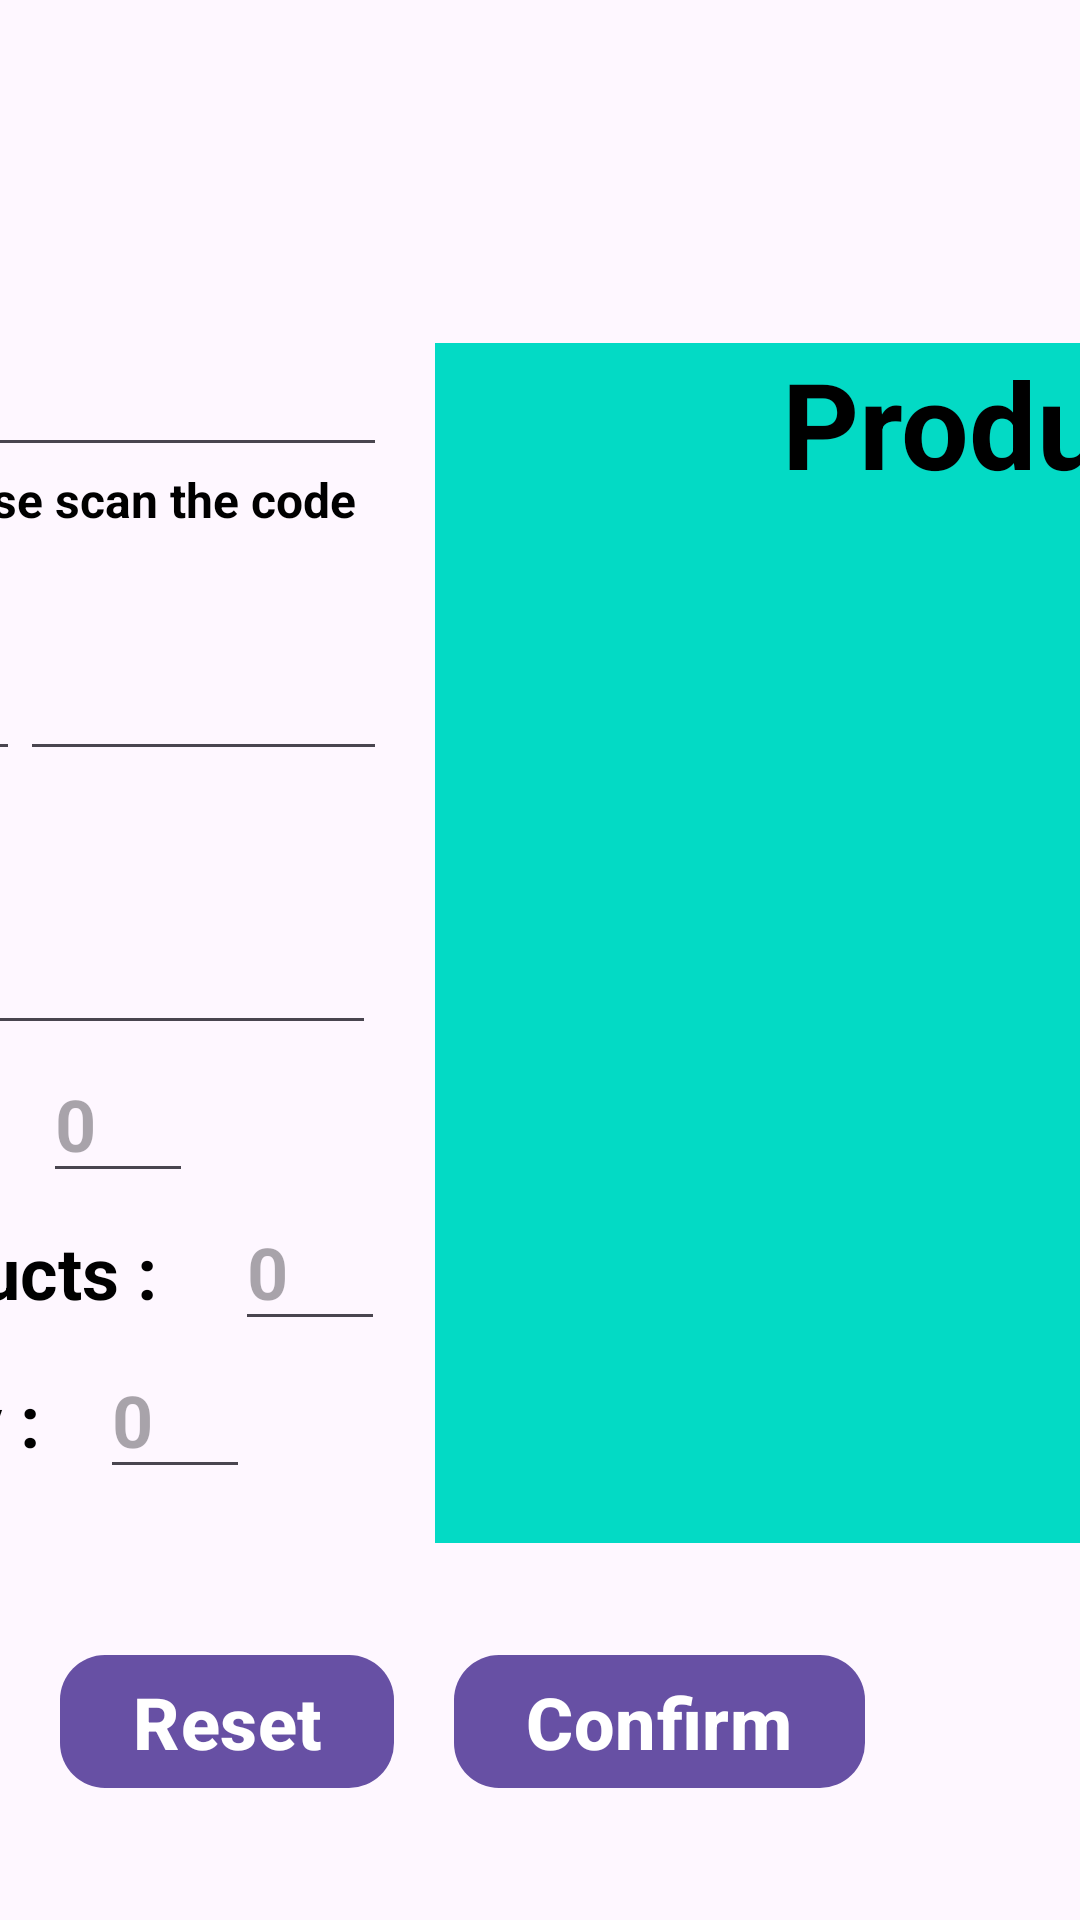

Here is an Android app screen rendered from its layout file. Give the layout XML and the strings, colors and styles it references.
<!-- AndroidManifest.xml: application theme Theme.Qr_code_project -->
<!-- res/layout/activity_inbound.xml -->
<?xml version="1.0" encoding="utf-8"?>
<androidx.constraintlayout.widget.ConstraintLayout xmlns:android="http://schemas.android.com/apk/res/android"
    xmlns:app="http://schemas.android.com/apk/res-auto"
    xmlns:tools="http://schemas.android.com/tools"
    android:layout_width="match_parent"
    android:layout_height="match_parent"
    android:orientation="horizontal"
    tools:context=".activity.inbound.InboundActivity">


    <TextView
        android:id="@+id/textView1"
        android:layout_width="wrap_content"
        android:layout_height="wrap_content"
        android:layout_marginStart="200dp"
        android:layout_marginTop="20dp"
        android:layout_marginEnd="200dp"
        android:layout_marginBottom="40dp"
        android:text="In Bound"
        android:textAlignment="center"
        android:textColor="@color/black"
        android:textSize="48sp"
        android:textStyle="bold"
        app:layout_constraintTop_toTopOf="parent"
        app:layout_constraintStart_toStartOf="parent"
        app:layout_constraintEnd_toEndOf="parent"/>


    <LinearLayout
        android:id="@+id/linear2"
        android:layout_width="wrap_content"
        android:layout_height="wrap_content"
        android:layout_marginStart="10dp"
        android:layout_marginEnd="10dp"
        android:layout_marginTop="30dp"
        android:orientation="vertical"
        app:layout_constraintEnd_toStartOf="@id/linear3"
        app:layout_constraintStart_toStartOf="parent"
        app:layout_constraintTop_toBottomOf="@id/textView1">

        <LinearLayout
            android:layout_width="wrap_content"
            android:layout_height="wrap_content"
            android:layout_marginBottom="30dp"
            android:orientation="horizontal">

            <TextView
                android:id="@+id/textView2"
                android:layout_width="180dp"
                android:layout_height="wrap_content"
                android:layout_marginEnd="20dp"
                android:text="Receipt Barcode"
                android:textColor="@color/black"
                android:textSize="24sp"
                android:textStyle="bold" />

            <LinearLayout
                android:layout_width="wrap_content"
                android:layout_height="wrap_content"
                android:orientation="vertical">

                <EditText
                    android:id="@+id/codeEt"
                    android:layout_width="200dp"
                    android:layout_height="wrap_content"
                    android:focusable="false"
                    android:focusableInTouchMode="false"
                    android:inputType="text"/>

                <TextView
                    android:id="@+id/textView3"
                    android:layout_width="match_parent"
                    android:layout_height="30dp"
                    android:text="Please scan the code"
                    android:textColor="@color/black"
                    android:textSize="16sp"
                    android:textStyle="bold" />
            </LinearLayout>

        </LinearLayout>


        <LinearLayout
            android:layout_width="wrap_content"
            android:layout_height="wrap_content"
            android:layout_marginBottom="50dp"
            android:orientation="horizontal">

                <EditText
                    android:id="@+id/itemsEt"
                    android:layout_width="match_parent"
                    android:layout_height="wrap_content"
                    android:focusable="false"
                    android:focusableInTouchMode="false"
                    android:hint="0"
                    android:inputType="number" />


            <TextView
                android:id="@+id/textView4"
                android:layout_width="180dp"
                android:layout_height="wrap_content"
                android:layout_marginEnd="20dp"
                android:text="Receipt Name"
                android:textColor="@color/black"
                android:textSize="24sp"
                android:textStyle="bold" />


                <EditText
                    android:id="@+id/totalEt"
                    android:layout_width="match_parent"
                    android:layout_height="wrap_content"
                    android:focusable="false"
                    android:focusableInTouchMode="false"
                    android:hint="0"
                    android:inputType="number" />


            <EditText
                android:id="@+id/titleEt"
                android:layout_width="200dp"
                android:layout_height="wrap_content"
                android:focusable="false"
                android:focusableInTouchMode="false"
                android:inputType="text"/>


        </LinearLayout>

                <EditText
                    android:id="@+id/totalRealQuantityEt"
                    android:layout_width="match_parent"
                    android:layout_height="wrap_content"
                    android:focusable="false"
                    android:focusableInTouchMode="false"
                    android:hint="0" />


        <LinearLayout
            android:layout_width="wrap_content"
            android:layout_height="wrap_content"
            android:orientation="horizontal">

            <TextView
                android:id="@+id/textView7"
                android:layout_width="wrap_content"
                android:layout_height="wrap_content"
                android:layout_marginEnd="20dp"
                android:text="Number of products :"
                android:textColor="@color/black"
                android:textSize="24sp"
                android:textStyle="bold" />
            />

            <EditText
                android:id="@+id/itemsEt"
                android:layout_width="50dp"
                android:layout_height="wrap_content"
                android:layout_marginEnd="20dp"
                android:hint="0"
                android:textColor="@color/black"
                android:textSize="24sp"
                android:textStyle="bold" />
            />

        </LinearLayout>

        <LinearLayout
            android:layout_width="wrap_content"
            android:layout_height="wrap_content"
            android:orientation="horizontal">

            <TextView
                android:id="@+id/textView6"
                android:layout_width="wrap_content"
                android:layout_height="wrap_content"
                android:layout_marginEnd="20dp"
                android:text="Total number of Products : "
                android:textColor="@color/black"
                android:textSize="24sp"
                android:textStyle="bold" />

            <EditText
                android:id="@+id/totalEt"
                android:layout_width="50dp"
                android:layout_height="wrap_content"
                android:layout_marginEnd="20dp"
                android:hint="0"
                android:textColor="@color/black"
                android:textSize="24sp"
                android:textStyle="bold" />


        </LinearLayout>

        <LinearLayout
            android:layout_width="wrap_content"
            android:layout_height="wrap_content"
            android:orientation="horizontal">

            <TextView
                android:id="@+id/textView8"
                android:layout_width="wrap_content"
                android:layout_height="wrap_content"
                android:layout_marginEnd="20dp"
                android:text="Real Product Quantity :"
                android:textColor="@color/black"
                android:textSize="24sp"
                android:textStyle="bold" />

            <EditText
                android:id="@+id/totalRealQuantityEt"
                android:layout_width="50dp"
                android:layout_height="wrap_content"
                android:layout_marginEnd="20dp"
                android:hint="0"
                android:textColor="@color/black"
                android:textSize="24sp"
                android:textStyle="bold" />


        </LinearLayout>

    </LinearLayout>

    <LinearLayout
        android:id="@+id/linear3"
        android:layout_width="450dp"
        android:layout_height="400dp"
        android:orientation="vertical"
        android:layout_gravity="center"
        android:background="@color/teal_200"
        android:layout_marginStart="10dp"
        android:layout_marginEnd="10dp"
        android:layout_marginTop="30dp"
        app:layout_constraintTop_toBottomOf="@id/textView1"
        app:layout_constraintStart_toEndOf="@id/linear2"
        app:layout_constraintEnd_toEndOf="parent">

        <TextView
            android:id="@+id/textView5"
            android:layout_width="match_parent"
            android:layout_height="wrap_content"
            android:text="Product List"
            android:textSize="40sp"
            android:textColor="@color/black"
            android:textStyle="bold"
            android:textAlignment="center"/>
        <androidx.recyclerview.widget.RecyclerView
            android:id="@+id/productsRv"
            android:layout_width="match_parent"
            android:layout_height="match_parent"
            app:layoutManager="androidx.recyclerview.widget.LinearLayoutManager"
            tools:listitem="@layout/row_post" />

    </LinearLayout>

    <com.google.android.material.button.MaterialButton
        android:id="@+id/submitBtn"
        android:layout_width="wrap_content"
        android:layout_height="wrap_content"
        android:layout_marginStart="20dp"
        android:layout_marginBottom="40dp"
        android:layout_marginEnd="20dp"
        android:text="Confirm"
        android:textSize="24sp"
        android:textStyle="bold"
        app:cornerRadius="15dp"
        app:layout_constraintBottom_toBottomOf="parent"
        app:layout_constraintStart_toEndOf="@id/resetBtn"
        app:layout_constraintVertical_bias="0.031" />

    <com.google.android.material.button.MaterialButton
        android:id="@+id/resetBtn"
        android:layout_width="wrap_content"
        android:layout_height="wrap_content"
        android:layout_marginBottom="40dp"
        android:layout_marginStart="20dp"
        android:layout_marginEnd="20dp"
        android:text="Reset"
        android:textSize="24sp"
        android:textStyle="bold"
        app:cornerRadius="15dp"
        app:layout_constraintBottom_toBottomOf="parent"
        app:layout_constraintEnd_toStartOf="@id/submitBtn"
        app:layout_constraintStart_toStartOf="parent"
         />
</androidx.constraintlayout.widget.ConstraintLayout>
<!-- res/layout/row_post.xml (included above) -->
<?xml version="1.0" encoding="utf-8"?>
<androidx.constraintlayout.widget.ConstraintLayout
    xmlns:android="http://schemas.android.com/apk/res/android"
    xmlns:app="http://schemas.android.com/apk/res-auto"
    android:layout_width="match_parent"
    android:layout_height="wrap_content"
    android:layout_marginBottom="8dp"
    android:background="@drawable/background_edittext"
    android:padding="8dp">

    <androidx.cardview.widget.CardView
        android:id="@+id/imageLayout"
        android:layout_width="90dp"
        android:layout_height="100dp"
        android:layout_marginEnd="8dp"
        app:cardCornerRadius="20dp"
        app:layout_constraintStart_toStartOf="parent"
        app:layout_constraintTop_toTopOf="parent">

        <ImageView
            android:id="@+id/image"
            android:layout_width="match_parent"
            android:layout_margin="10dp"
            android:layout_height="match_parent"
            android:scaleType="centerCrop"
            android:src="@drawable/ic_image" />

    </androidx.cardview.widget.CardView>











    <LinearLayout
        android:id="@+id/linear1"
        android:layout_width="wrap_content"
        android:layout_height="wrap_content"
        android:orientation="horizontal"
        app:layout_constraintStart_toEndOf="@id/imageLayout"
        app:layout_constraintTop_toTopOf="@id/imageLayout">

        <TextView
            android:layout_width="wrap_content"
            android:layout_height="wrap_content"
            android:text="@string/code"
            android:textColor="@color/black"
            android:textSize="20sp"/>
        <TextView
            android:id="@+id/title"
            android:layout_width="wrap_content"
            android:layout_height="wrap_content"
            android:textColor="@color/black"
            android:textSize="20sp"
            android:maxLines="2"
            android:ellipsize="end" />


    </LinearLayout>
























    <LinearLayout
        android:id="@+id/linear3"
        android:layout_width="wrap_content"
        android:layout_height="wrap_content"
        android:orientation="horizontal"
        app:layout_constraintStart_toStartOf="@id/linear1"
        app:layout_constraintTop_toBottomOf="@id/linear1">

        <TextView
            android:layout_width="wrap_content"
            android:layout_height="wrap_content"
            android:text="@string/location"
            android:textColor="@color/black"
            android:textSize="14sp"/>

        <TextView
            android:id="@+id/location"
            android:layout_width="wrap_content"
            android:layout_height="wrap_content"
            android:textColor="@color/black"
            android:textSize="14sp" />

    </LinearLayout>

    <LinearLayout
        android:id="@+id/linear4"
        android:layout_width="wrap_content"
        android:layout_height="wrap_content"
        android:orientation="horizontal"
        app:layout_constraintStart_toStartOf="@id/linear1"
        app:layout_constraintTop_toBottomOf="@id/linear3">

        <TextView
            android:layout_width="wrap_content"
            android:layout_height="wrap_content"
            android:text="@string/quantity"
            android:textColor="@color/black"
            android:textSize="14sp"/>

        <TextView
            android:id="@+id/quantity"
            android:layout_width="wrap_content"
            android:layout_height="wrap_content"
            android:textColor="@color/black"
            android:textSize="14sp" />

    </LinearLayout>

    <ImageButton
        android:id="@+id/moreBtn"
        android:layout_width="wrap_content"
        android:layout_height="wrap_content"
        android:background="@android:color/transparent"
        android:src="@drawable/ic_next"
        app:tint="@color/black"
        app:layout_constraintEnd_toEndOf="parent"
        app:layout_constraintTop_toTopOf="parent" />

</androidx.constraintlayout.widget.ConstraintLayout>
<!-- resources referenced by this layout -->
<resources>
  <color name="black">#FF000000</color>
  <color name="teal_200">#FF03DAC5</color>
  <!-- drawable background_edittext (drawable) -->
  <?xml version="1.0" encoding="utf-8"?>
  <shape xmlns:android="http://schemas.android.com/apk/res/android">
      <solid android:color="@android:color/white" />
      <stroke
          android:width="2dp"
          android:color="@color/black" />
      <corners android:radius="20dp" />
      <padding
          android:left="10dp"
          android:top="10dp"
          android:right="10dp"
          android:bottom="10dp" />
  </shape>
  <string name="code">Code:</string>
  <string name="location">Location Code:</string>
  <string name="quantity">Quantity: </string>
  <style name="Theme.Qr_code_project" parent="Base.Theme.Qr_code_project" />
  <style name="Base.Theme.Qr_code_project" parent="Theme.Material3.DayNight.NoActionBar">
          
          
      </style>
</resources>
